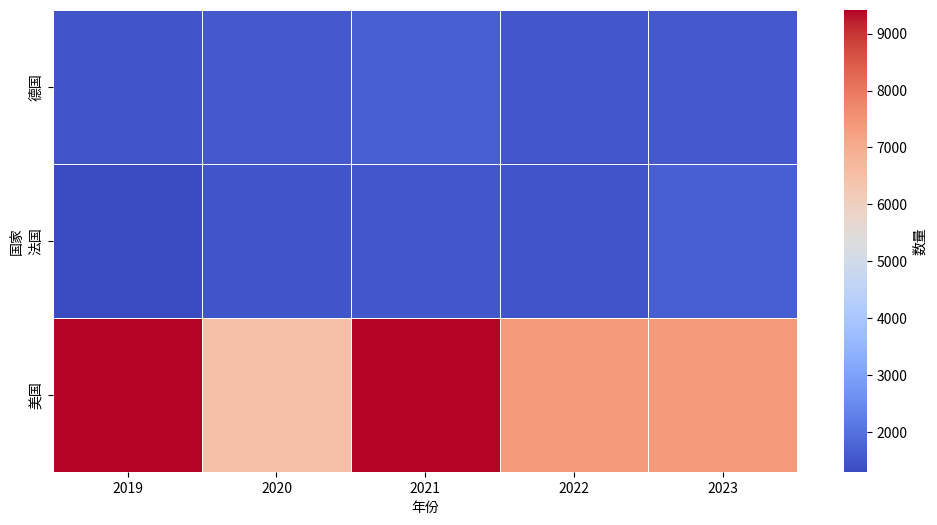

Generate this figure with matplotlib: (Note: this script raises an exception after producing the figure.)
import matplotlib.pyplot as plt
import seaborn as sns
import pandas as pd

# 数据准备
heatmap_data_full = {
    "国家": ["美国", "美国", "美国", "美国", "美国",
           "法国", "法国", "法国", "法国", "法国",
           "德国", "德国", "德国", "德国", "德国"],
    "年份": ["2023", "2022", "2021", "2020", "2019",
           "2023", "2022", "2021", "2020", "2019",
           "2023", "2022", "2021", "2020", "2019"],
    "数量": [7380, 7380, 9420, 6500, 9420,
            1660, 1490, 1510, 1490, 1300,
            1570, 1520, 1670, 1570, 1470]
}

# 创建 DataFrame
df_heatmap = pd.DataFrame(heatmap_data_full)

# 构造热力图数据
heatmap_pivot = df_heatmap.pivot_table(index="国家", columns="年份", values="数量")

# 绘制热力图
plt.figure(figsize=(12, 6))
sns.heatmap(heatmap_pivot, annot=True, fmt="d", cmap="coolwarm", linewidths=0.5, cbar_kws={"label": "数量"})
plt.title("不同国家和年份的宠物数量分布（热力图）", fontsize=16)
plt.xlabel("年份", fontsize=12)
plt.ylabel("国家", fontsize=12)
plt.show()
